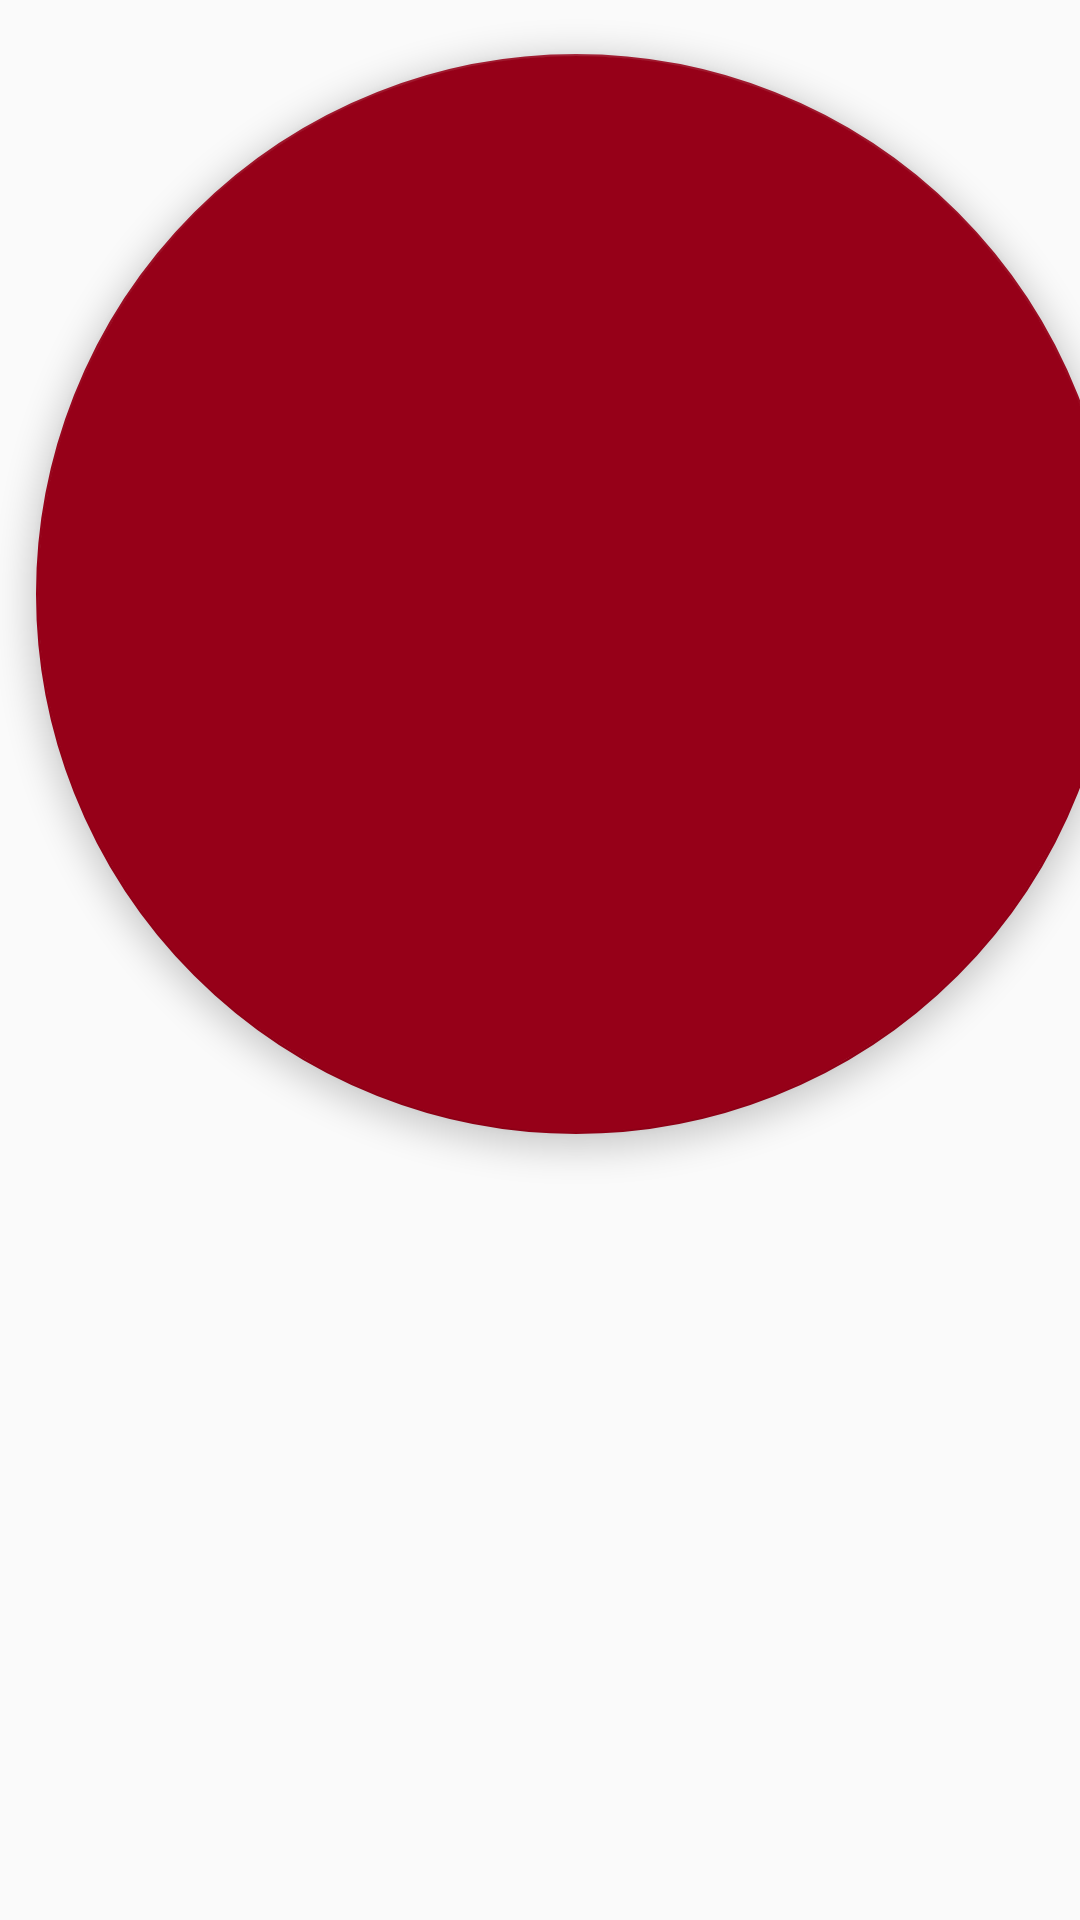

Here is an Android app screen rendered from its layout file. Give the layout XML and the strings, colors and styles it references.
<!-- AndroidManifest.xml: application theme AppTheme.NoActionBar -->
<!-- res/layout/fab.xml -->
<?xml version="1.0" encoding="utf-8"?>
<android.support.design.widget.FloatingActionButton xmlns:android="http://schemas.android.com/apk/res/android"
    xmlns:app="http://schemas.android.com/apk/res-auto"
    android:id="@+id/fab"
    android:layout_width="wrap_content"
    android:layout_height="wrap_content"
    android:layout_gravity="bottom|end"
    app:backgroundTint="@color/colorPrimary"
    app:fabSize="normal"
    app:srcCompat="@drawable/ic_adicionar"
    app:useCompatPadding="true" />
<!-- resources referenced by this layout -->
<resources>
  <color name="colorPrimary">#960018</color>
  <style name="AppTheme.NoActionBar" parent="Theme.AppCompat.Light.NoActionBar">
          <item name="colorPrimary">@color/colorPrimary</item>
          <item name="colorPrimaryDark">@color/colorPrimaryDark</item>
          <item name="colorAccent">@color/colorAccent</item>
  
          <item name="windowActionBar">false</item>
          <item name="android:navigationBarColor">@color/black</item>
          <item name="android:windowAnimationStyle">@style/WindowAnimationTransition</item>
      </style>
  <color name="colorPrimaryDark">#740013</color>
  <color name="colorAccent">#000000</color>
  <color name="black">#000000</color>
  <style name="WindowAnimationTransition">
          <item name="android:windowEnterAnimation">@anim/activity_fade_enter</item>
          <item name="android:windowExitAnimation">@anim/activity_fade_exit</item>
      </style>
</resources>
